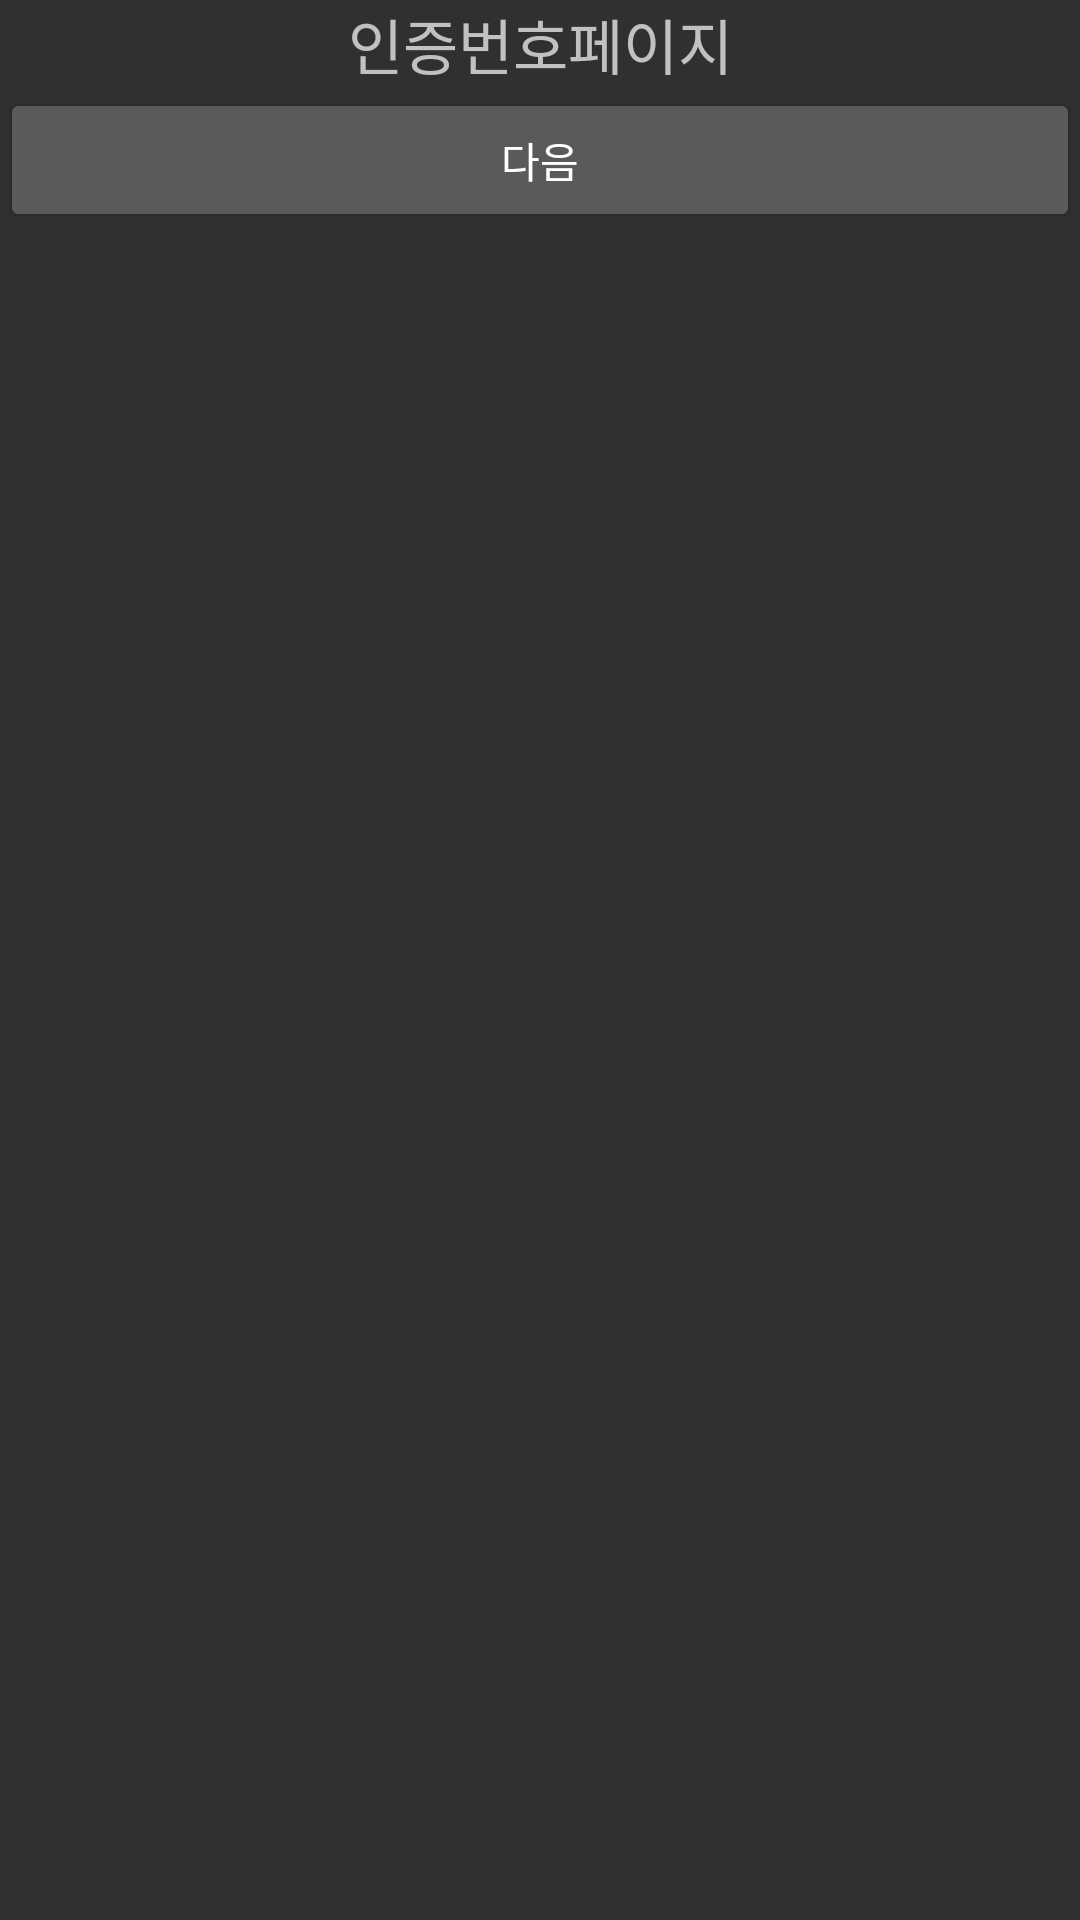

Here is an Android app screen rendered from its layout file. Give the layout XML and the strings, colors and styles it references.
<!-- AndroidManifest.xml: application theme Theme.AppCompat.NoActionBar -->
<!-- res/layout/activity_checkid.xml -->
<?xml version="1.0" encoding="utf-8"?>
<RelativeLayout xmlns:android="http://schemas.android.com/apk/res/android"
    xmlns:tools="http://schemas.android.com/tools"
    android:layout_width="match_parent"
    android:layout_height="match_parent"
    tools:context="com.example.example.steach_login.Activity.CheckIdActivity">

    <TextView
        android:layout_width="match_parent"
        android:layout_height="wrap_content"
        android:text="인증번호페이지"
        android:textSize="20dp"
        android:gravity="center"
        android:id="@+id/textView" />
    <Button
        android:id="@+id/okbtn"
        android:layout_width="match_parent"
        android:layout_height="wrap_content"
        android:text="다음"
        android:layout_below="@+id/textView"
        android:layout_alignParentLeft="true"
        android:layout_alignParentStart="true" />
</RelativeLayout>
<!-- resources referenced by this layout -->
<resources>

</resources>
